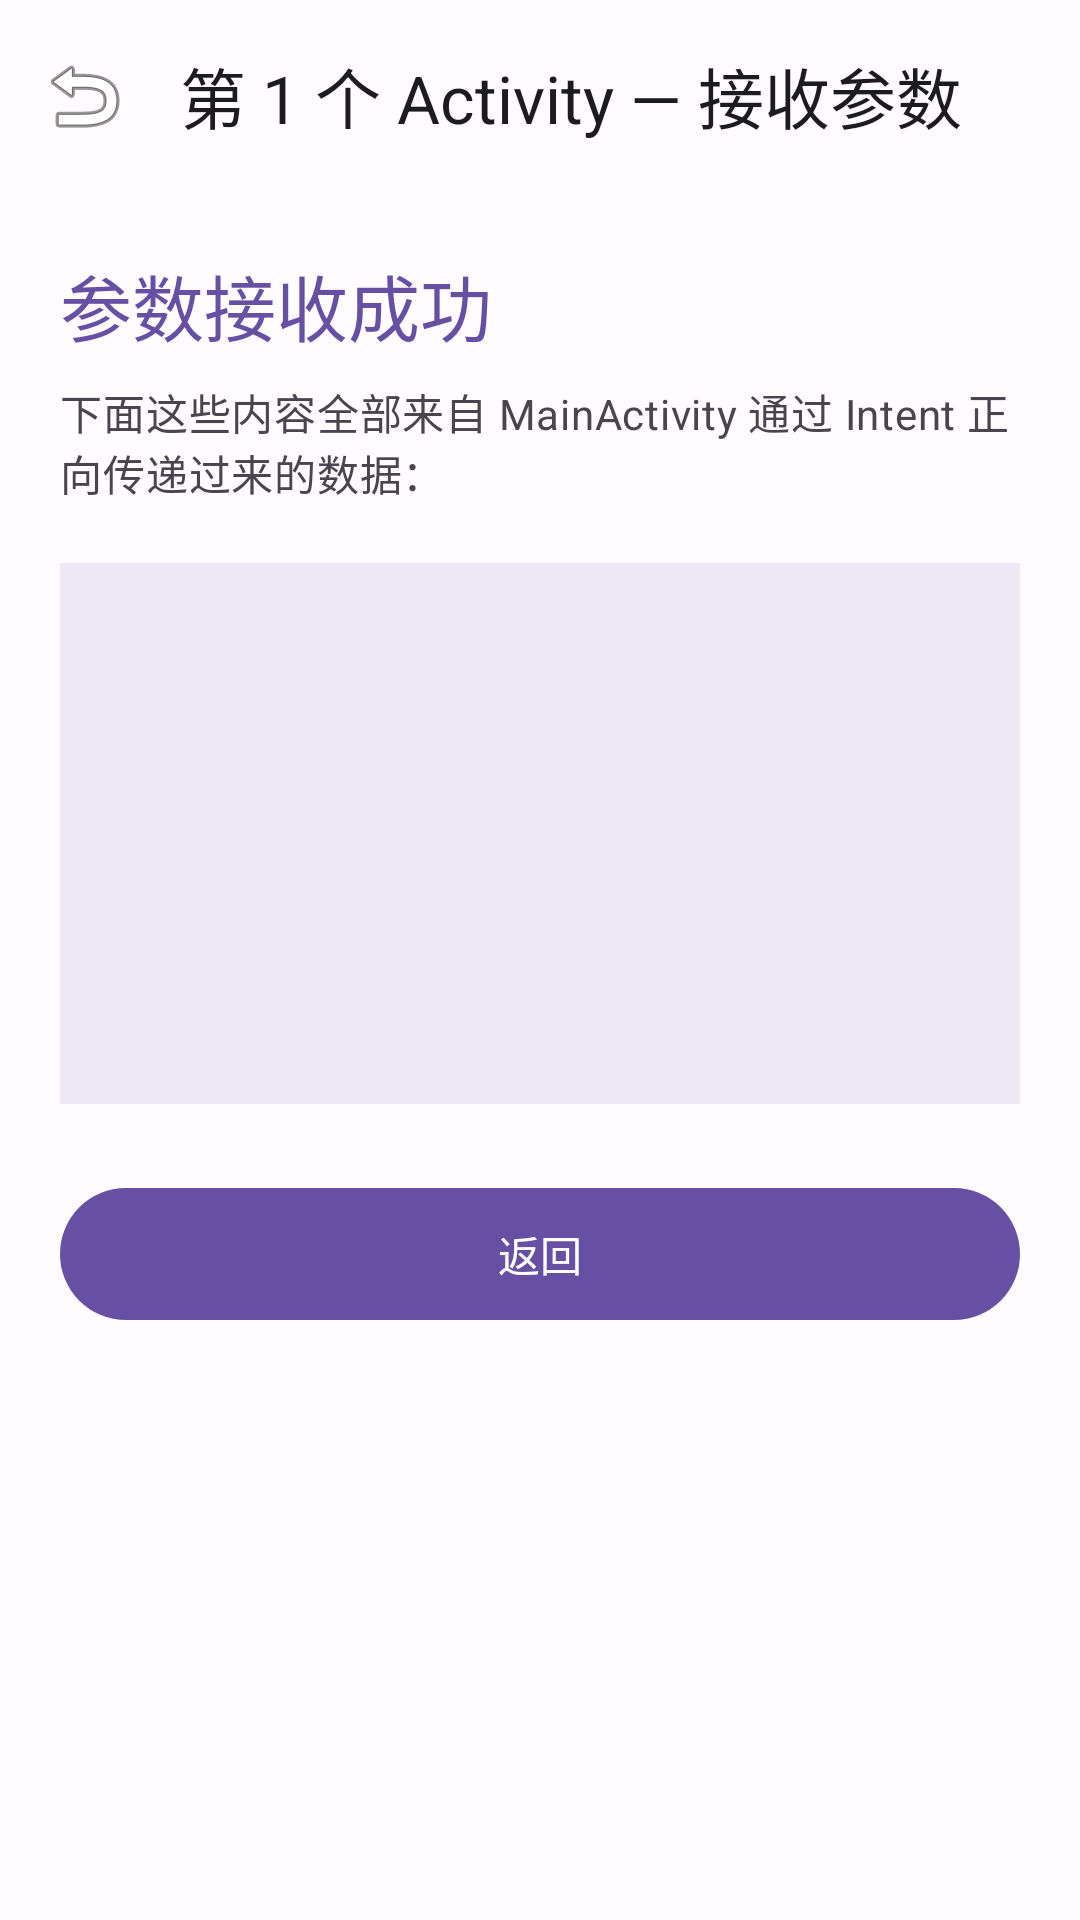

Android layout source for this screen:
<!-- AndroidManifest.xml: application theme Theme.MyApplication -->
<!-- res/layout/activity_first.xml -->
<?xml version="1.0" encoding="utf-8"?>
<LinearLayout xmlns:android="http://schemas.android.com/apk/res/android"
    xmlns:app="http://schemas.android.com/apk/res-auto"
    xmlns:tools="http://schemas.android.com/tools"
    android:id="@+id/firstRoot"
    android:layout_width="match_parent"
    android:layout_height="match_parent"
    android:background="?android:attr/colorBackground"
    android:orientation="vertical"
    tools:context=".FirstActivity">

    <com.google.android.material.appbar.MaterialToolbar
        android:id="@+id/toolbar"
        android:layout_width="match_parent"
        android:layout_height="?attr/actionBarSize"
        android:background="?attr/colorSurface"
        app:navigationIcon="@android:drawable/ic_menu_revert"
        app:title="@string/first_title"
        app:titleTextColor="?attr/colorOnSurface" />

    <ScrollView
        android:layout_width="match_parent"
        android:layout_height="0dp"
        android:layout_weight="1"
        android:fillViewport="true">

        <LinearLayout
            android:layout_width="match_parent"
            android:layout_height="wrap_content"
            android:orientation="vertical"
            android:paddingStart="20dp"
            android:paddingTop="20dp"
            android:paddingEnd="20dp"
            android:paddingBottom="24dp">

            <TextView
                android:id="@+id/tvHeadline"
                android:layout_width="match_parent"
                android:layout_height="wrap_content"
                android:text="@string/first_headline"
                android:textAppearance="?attr/textAppearanceHeadlineSmall"
                android:textColor="?attr/colorPrimary" />

            <TextView
                android:id="@+id/tvDesc"
                android:layout_width="match_parent"
                android:layout_height="wrap_content"
                android:layout_marginTop="8dp"
                android:text="@string/first_desc"
                android:textAppearance="?attr/textAppearanceBodyMedium"
                android:textColor="?attr/colorOnSurfaceVariant" />

            <LinearLayout
                android:id="@+id/cardParams"
                android:layout_width="match_parent"
                android:layout_height="wrap_content"
                android:layout_marginTop="20dp"
                android:background="@color/param_card_bg"
                android:orientation="vertical"
                android:padding="16dp">

                <TextView
                    android:id="@+id/tvName"
                    android:layout_width="match_parent"
                    android:layout_height="wrap_content"
                    android:textAppearance="?attr/textAppearanceBodyLarge"
                    android:textColor="@color/param_card_text"
                    tools:text="姓名：张三" />

                <TextView
                    android:id="@+id/tvStudentId"
                    android:layout_width="match_parent"
                    android:layout_height="wrap_content"
                    android:layout_marginTop="10dp"
                    android:textAppearance="?attr/textAppearanceBodyLarge"
                    android:textColor="@color/param_card_text"
                    tools:text="学号：2023xxxxxx" />

                <TextView
                    android:id="@+id/tvAge"
                    android:layout_width="match_parent"
                    android:layout_height="wrap_content"
                    android:layout_marginTop="10dp"
                    android:textAppearance="?attr/textAppearanceBodyLarge"
                    android:textColor="@color/param_card_text"
                    tools:text="年龄：20" />

                <TextView
                    android:id="@+id/tvCity"
                    android:layout_width="match_parent"
                    android:layout_height="wrap_content"
                    android:layout_marginTop="10dp"
                    android:textAppearance="?attr/textAppearanceBodyLarge"
                    android:textColor="@color/param_card_text"
                    tools:text="城市：成都" />

                <TextView
                    android:id="@+id/tvExtra"
                    android:layout_width="match_parent"
                    android:layout_height="wrap_content"
                    android:layout_marginTop="10dp"
                    android:textAppearance="?attr/textAppearanceBodyLarge"
                    android:textColor="@color/param_card_text"
                    tools:text="附带参数（Intent extra）：来自 MainActivity 的问候" />
            </LinearLayout>

            <com.google.android.material.button.MaterialButton
                android:id="@+id/btnBack"
                android:layout_width="match_parent"
                android:layout_height="wrap_content"
                android:layout_marginTop="24dp"
                android:minHeight="52dp"
                android:text="@string/back"
                android:textAllCaps="false" />
        </LinearLayout>
    </ScrollView>
</LinearLayout>
<!-- resources referenced by this layout -->
<resources>
  <color name="param_card_bg">#FFEDE7F6</color>
  <color name="param_card_text">#FF1C1B1F</color>
  <string name="back">返回</string>
  <string name="first_desc">下面这些内容全部来自 MainActivity 通过 Intent 正向传递过来的数据：</string>
  <string name="first_headline">参数接收成功</string>
  <string name="first_title">第 1 个 Activity — 接收参数</string>
  <style name="Theme.MyApplication" parent="Base.Theme.MyApplication" />
  <style name="Base.Theme.MyApplication" parent="Theme.Material3.DayNight.NoActionBar">
          <item name="colorPrimary">@color/md_theme_light_primary</item>
          <item name="colorOnPrimary">@color/md_theme_light_onPrimary</item>
          <item name="android:colorBackground">@color/md_theme_light_surface</item>
          <item name="colorSurface">@color/md_theme_light_surface</item>
          <item name="colorOnSurface">@color/md_theme_light_onSurface</item>
          <item name="colorSurfaceVariant">@color/md_theme_light_surfaceVariant</item>
          <item name="colorOnSurfaceVariant">@color/md_theme_light_onSurfaceVariant</item>
          <item name="colorOutline">@color/md_theme_light_outline</item>
      </style>
  <color name="md_theme_light_primary">#FF6750A4</color>
  <color name="md_theme_light_onPrimary">#FFFFFFFF</color>
  <color name="md_theme_light_surface">#FFFFFBFE</color>
  <color name="md_theme_light_onSurface">#FF1C1B1F</color>
  <color name="md_theme_light_surfaceVariant">#FFE7E0EC</color>
  <color name="md_theme_light_onSurfaceVariant">#FF49454F</color>
  <color name="md_theme_light_outline">#FF79747E</color>
</resources>
